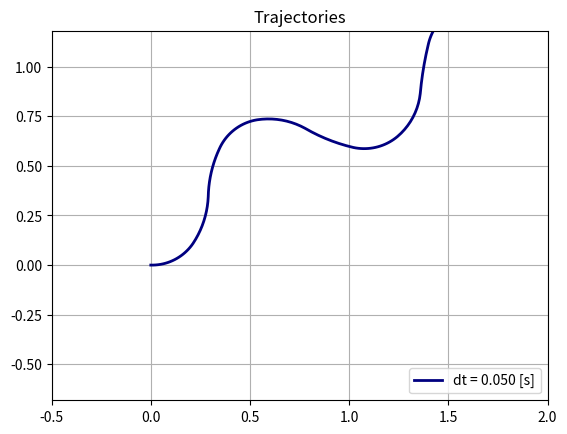

This figure's Python source:
from __future__ import absolute_import
from __future__ import division
from __future__ import print_function

import argparse
import collections
import matplotlib
import matplotlib.pylab as plt
import numpy as np
import time


# Constants used for indexing.
X = 0
Y = 1
YAW = 2

# Drawing constants.
REFRESH_RATE = 1. / 15.

def euler(current_pose, t, dt):
  next_pose = current_pose.copy()
  u = 0.25
  w = np.cos(np.floor(t))

  next_pose[0] = current_pose[0] + dt*(u*np.cos(current_pose[2]))
  next_pose[1] = current_pose[1] + dt*(u*np.sin(current_pose[2]))
  next_pose[2] = current_pose[2] + dt*(w)

  return next_pose

def f(current_pose, t):
    u = 0.25
    dxdt = u*np.cos(current_pose[2])
    dydt = u*np.sin(current_pose[2])
    dthetadt = np.cos(t)
    return np.array([dxdt,dydt, dthetadt])

def rk4(current_pose, t, dt):
  next_pose = current_pose.copy()
  u = 0.25
  w = np.cos(t)
  t = np.floor(t)
  # # Define increments vectors k:
  k1 = dt*f(current_pose,t)
  k2 = dt*f(current_pose+k1/2, t+dt/2)
  k3 = dt*f(current_pose+k2/2, t+dt/2)
  k4 = dt*f(current_pose+k3, t+dt)

  next_pose = current_pose + (1/6)*(k1+2*k2+2*k3+k4)
  return next_pose


def main(args):
  print('Using method {}'.format(args.method))
  integration_method = globals()[args.method]

  fig = plt.figure()
  ax = fig.add_subplot(111)
  plt.ion()  # Interactive mode.
  plt.grid('on')
  plt.axis('equal')
  plt.xlim([-0.5, 2])
  plt.ylim([-0.75, 1.25])
  plt.show()
  colors = colors_from('jet', len(args.dt))

  # Show all dt.
  for color, dt in zip(colors, args.dt):
    print('Using dt = {}'.format(dt))

    # Initial robot pose (x, y and theta).
    robot_pose = np.array([0., 0., 0.], dtype=np.float32)
    robot_drawer = RobotDrawer(ax, robot_pose, color=color, label='dt = %.3f [s]' % dt)
    if args.animate:
      fig.canvas.draw()
      fig.canvas.flush_events()

    # Simulate for 10 seconds.
    last_time_drawn = 0.
    last_time_drawn_real = time.time()
    for t in np.arange(0., 10., dt):
      robot_pose = integration_method(robot_pose, t, dt)

      plt.title('time = %.3f [s] with dt = %.3f [s]' % (t + dt, dt))
      robot_drawer.update(robot_pose)

      # Do not draw too many frames.
      time_drawn = t
      if args.animate and (time_drawn - last_time_drawn > REFRESH_RATE):
        # Try to draw in real-time.
        time_drawn_real = time.time()
        delta_time_real = time_drawn_real - last_time_drawn_real
        if delta_time_real < REFRESH_RATE:
          time.sleep(REFRESH_RATE - delta_time_real)
        last_time_drawn_real = time_drawn_real
        last_time_drawn = time_drawn
        fig.canvas.draw()
        fig.canvas.flush_events()
    robot_drawer.done()

  plt.ioff()
  plt.title('Trajectories')
  plt.legend(loc='lower right')
  plt.show(block=True)


# Simple class to draw and animate a robot.
class RobotDrawer(object):

  def __init__(self, ax, pose, radius=.05, label=None, color='g'):
    self._pose = pose.copy()
    self._radius = radius
    self._history_x = [pose[X]]
    self._history_y = [pose[Y]]
    self._outside = ax.plot([], [], 'b', lw=2)[0]
    self._front = ax.plot([], [], 'b', lw=2)[0]
    self._path = ax.plot([], [], c=color, lw=2, label=label)[0]
    self.draw()

  def update(self, pose):
    self._pose = pose.copy()
    self._history_x.append(pose[X])
    self._history_y.append(pose[Y])
    self.draw()

  def draw(self):
    a = np.linspace(0., 2 * np.pi, 20)
    x = np.cos(a) * self._radius + self._pose[X]
    y = np.sin(a) * self._radius + self._pose[Y]
    self._outside.set_data(x, y)
    r = np.array([0., self._radius])
    x = np.cos(self._pose[YAW]) * r + self._pose[X]
    y = np.sin(self._pose[YAW]) * r + self._pose[Y]
    self._front.set_data(x, y)
    self._path.set_data(self._history_x, self._history_y)

  def done(self):
    self._outside.set_data([], [])
    self._front.set_data([], [])


def colors_from(cmap_name, ncolors):
    cm = plt.get_cmap(cmap_name)
    cm_norm = matplotlib.colors.Normalize(vmin=0, vmax=ncolors - 1)
    scalar_map = matplotlib.cm.ScalarMappable(norm=cm_norm, cmap=cm)
    return [scalar_map.to_rgba(i) for i in range(ncolors)]


def positive_floats(string):
  values = tuple(float(v) for v in string.split(','))
  for v in values:
    if v <= 0.:
      raise argparse.ArgumentTypeError('{} is not strictly positive.'.format(v))
  return values


if __name__ == '__main__':
  parser = argparse.ArgumentParser(description='Launches a battery of experiments in parallel')
  parser.add_argument('--method', action='store', default='euler', help='Integration method.', choices=['euler', 'rk4'])
  parser.add_argument('--dt', type=positive_floats, action='store', default=(0.05,), help='Integration step.')
  parser.add_argument('--animate', action='store_true', default=False, help='Whether to animate.')
  args = parser.parse_args()
  main(args)
